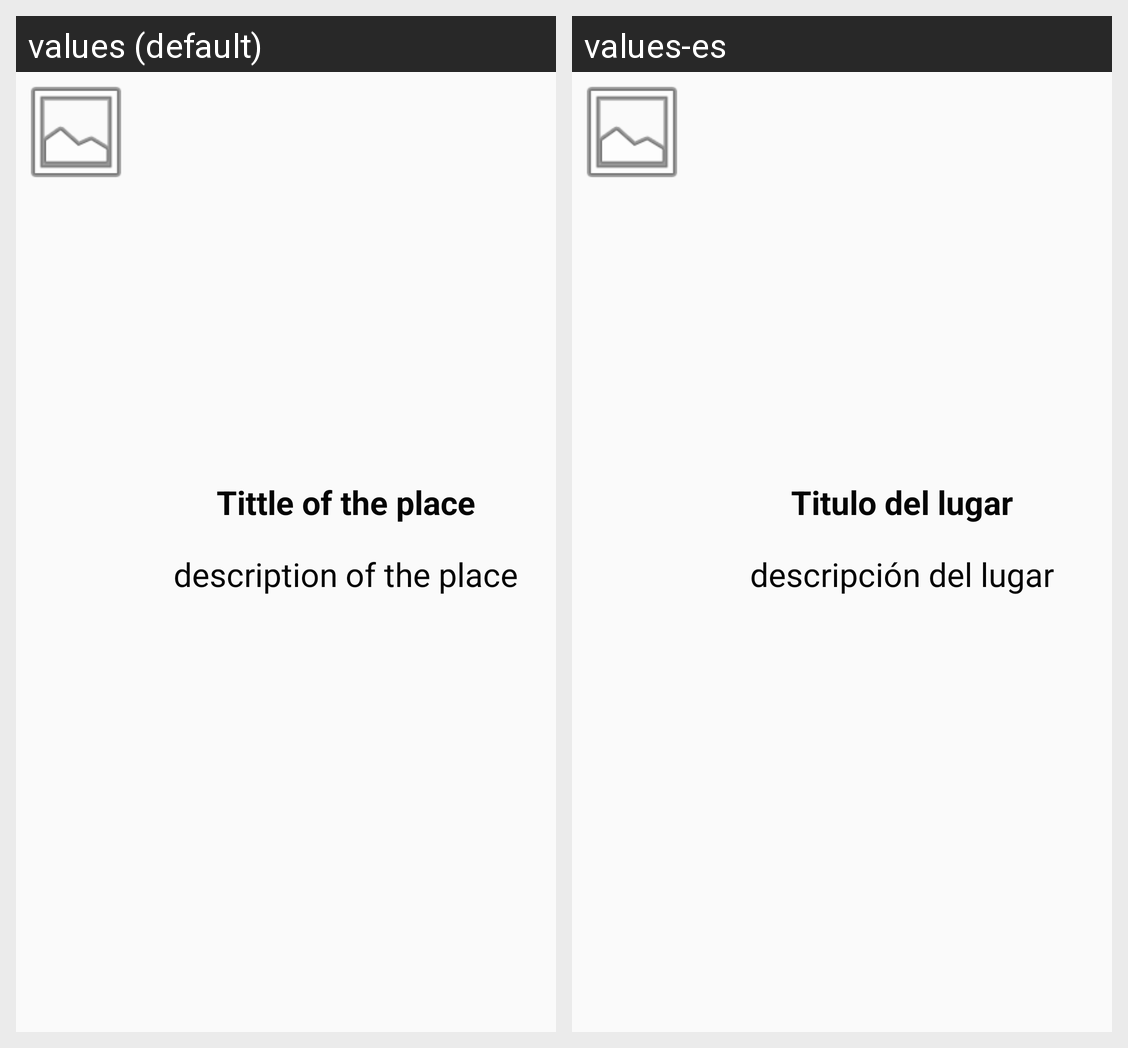

This grid shows one Android layout under two languages. Give, for every string resource on the screen, its name, the default text and each shown locale's text.
Android screen res/layout/post_place.xml rendered under 2 locales, left to right: values (default), values-es. Device: Nexus 5 (rendered at 1080×1920; each locale shown at half size, 540×960, under a caption strip naming it); theme AppTheme.
Strings drawn on this screen, with the default value and each locale's value (text and hints the layout hard-codes, and strings that could not be matched under every locale, appear in the picture but are not listed):

title_place
  values: Tittle of the place
  values-es: Titulo del lugar

description_place
  values: description of the place
  values-es: descripción del lugar
